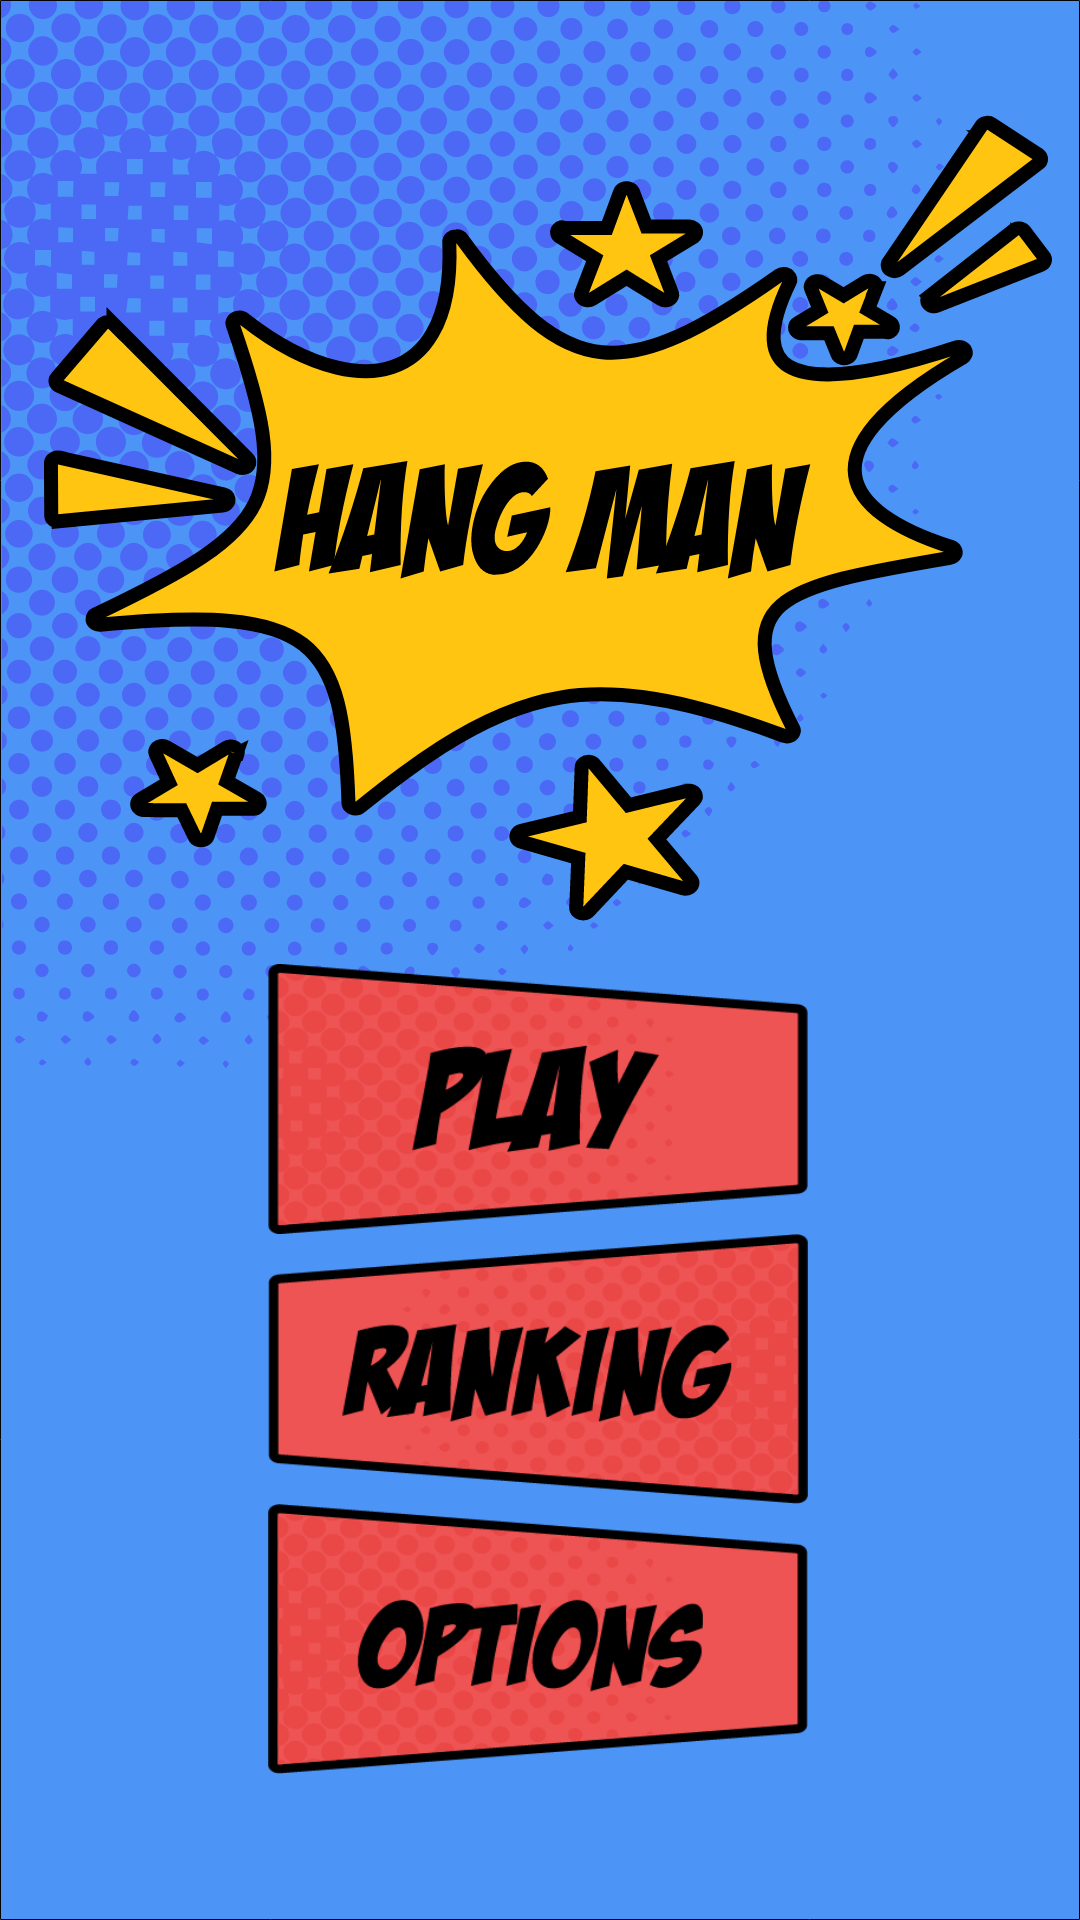

Android layout source for this screen:
<!-- AndroidManifest.xml: application theme Theme.Hangman.NoActionBar -->
<!-- res/layout/activity_main.xml -->
<?xml version="1.0" encoding="utf-8"?>
<androidx.constraintlayout.widget.ConstraintLayout xmlns:android="http://schemas.android.com/apk/res/android"
    xmlns:app="http://schemas.android.com/apk/res-auto"
    xmlns:tools="http://schemas.android.com/tools"
    android:layout_width="match_parent"
    android:layout_height="match_parent"
    tools:context=".MainActivity">

    <ImageView
        android:id="@+id/imageView"
        android:layout_width="wrap_content"
        android:layout_height="wrap_content"
        android:background="@drawable/background"
        app:layout_constraintBottom_toBottomOf="parent"
        app:layout_constraintEnd_toEndOf="parent"
        app:layout_constraintHorizontal_bias="0.0"
        app:layout_constraintStart_toStartOf="parent"
        app:layout_constraintTop_toTopOf="parent"
        app:layout_constraintVertical_bias="0.0" />

    <TextView
        android:id="@+id/userText"
        android:layout_width="wrap_content"
        android:layout_height="wrap_content"
        android:layout_marginStart="24dp"
        android:layout_marginEnd="337dp"
        android:fontFamily="sans-serif"
        android:text="Anonymous"
        android:textAlignment="textStart"
        android:textAppearance="@style/TextAppearance.AppCompat.Body2"
        android:textSize="34sp"
        app:layout_constraintBottom_toBottomOf="parent"
        app:layout_constraintEnd_toEndOf="parent"
        app:layout_constraintHorizontal_bias="0.061"
        app:layout_constraintStart_toStartOf="parent"
        app:layout_constraintTop_toTopOf="parent"
        app:layout_constraintVertical_bias="0.976"
        tools:visibility="visible" />

    <ImageButton
        android:id="@+id/playButton"
        android:layout_width="180dp"
        android:layout_height="90dp"
        android:background="@drawable/playbutton"
        android:scaleType="centerInside"
        app:layout_constraintBottom_toBottomOf="parent"
        app:layout_constraintEnd_toEndOf="parent"
        app:layout_constraintHorizontal_bias="0.497"
        app:layout_constraintStart_toStartOf="parent"
        app:layout_constraintTop_toTopOf="parent"
        app:layout_constraintVertical_bias="0.584" />

    <ImageButton
        android:id="@+id/rankingButton"
        android:layout_width="180dp"
        android:layout_height="90dp"
        android:background="@drawable/asset_4"
        android:scaleType="centerInside"
        app:layout_constraintBottom_toBottomOf="parent"
        app:layout_constraintEnd_toEndOf="@+id/playButton"
        app:layout_constraintHorizontal_bias="1.0"
        app:layout_constraintStart_toStartOf="@+id/playButton"
        app:layout_constraintTop_toBottomOf="@+id/playButton"
        app:layout_constraintVertical_bias="0.0" />

    <ImageButton
        android:id="@+id/configButton"
        android:layout_width="180dp"
        android:layout_height="90dp"
        android:background="@drawable/asset_5"
        android:scaleType="centerInside"
        app:layout_constraintBottom_toBottomOf="parent"
        app:layout_constraintEnd_toEndOf="@+id/playButton"
        app:layout_constraintHorizontal_bias="0.0"
        app:layout_constraintStart_toStartOf="@+id/playButton"
        app:layout_constraintTop_toBottomOf="@+id/rankingButton"
        app:layout_constraintVertical_bias="0.0" />

    <FrameLayout
        android:id="@+id/rankingFrameLayout"
        android:layout_width="match_parent"
        android:layout_height="match_parent"
        android:visibility="visible"
        app:layout_constraintBottom_toBottomOf="parent"
        app:layout_constraintEnd_toEndOf="parent"
        app:layout_constraintStart_toStartOf="parent"
        app:layout_constraintTop_toTopOf="parent"
        tools:visibility="gone">

    </FrameLayout>

</androidx.constraintlayout.widget.ConstraintLayout>
<!-- resources referenced by this layout -->
<resources>
  <!-- drawable asset_4: png bitmap (drawable, 23844 bytes) -->
  <!-- drawable asset_5: png bitmap (drawable, 24004 bytes) -->
  <!-- drawable background: vector/xml drawable (drawable, 164197 chars, omitted) -->
  <!-- drawable playbutton: png bitmap (drawable, 22109 bytes) -->
  <style name="Theme.Hangman.NoActionBar">
          <item name="windowActionBar">false</item>
          <item name="windowNoTitle">true</item>
      </style>
</resources>
